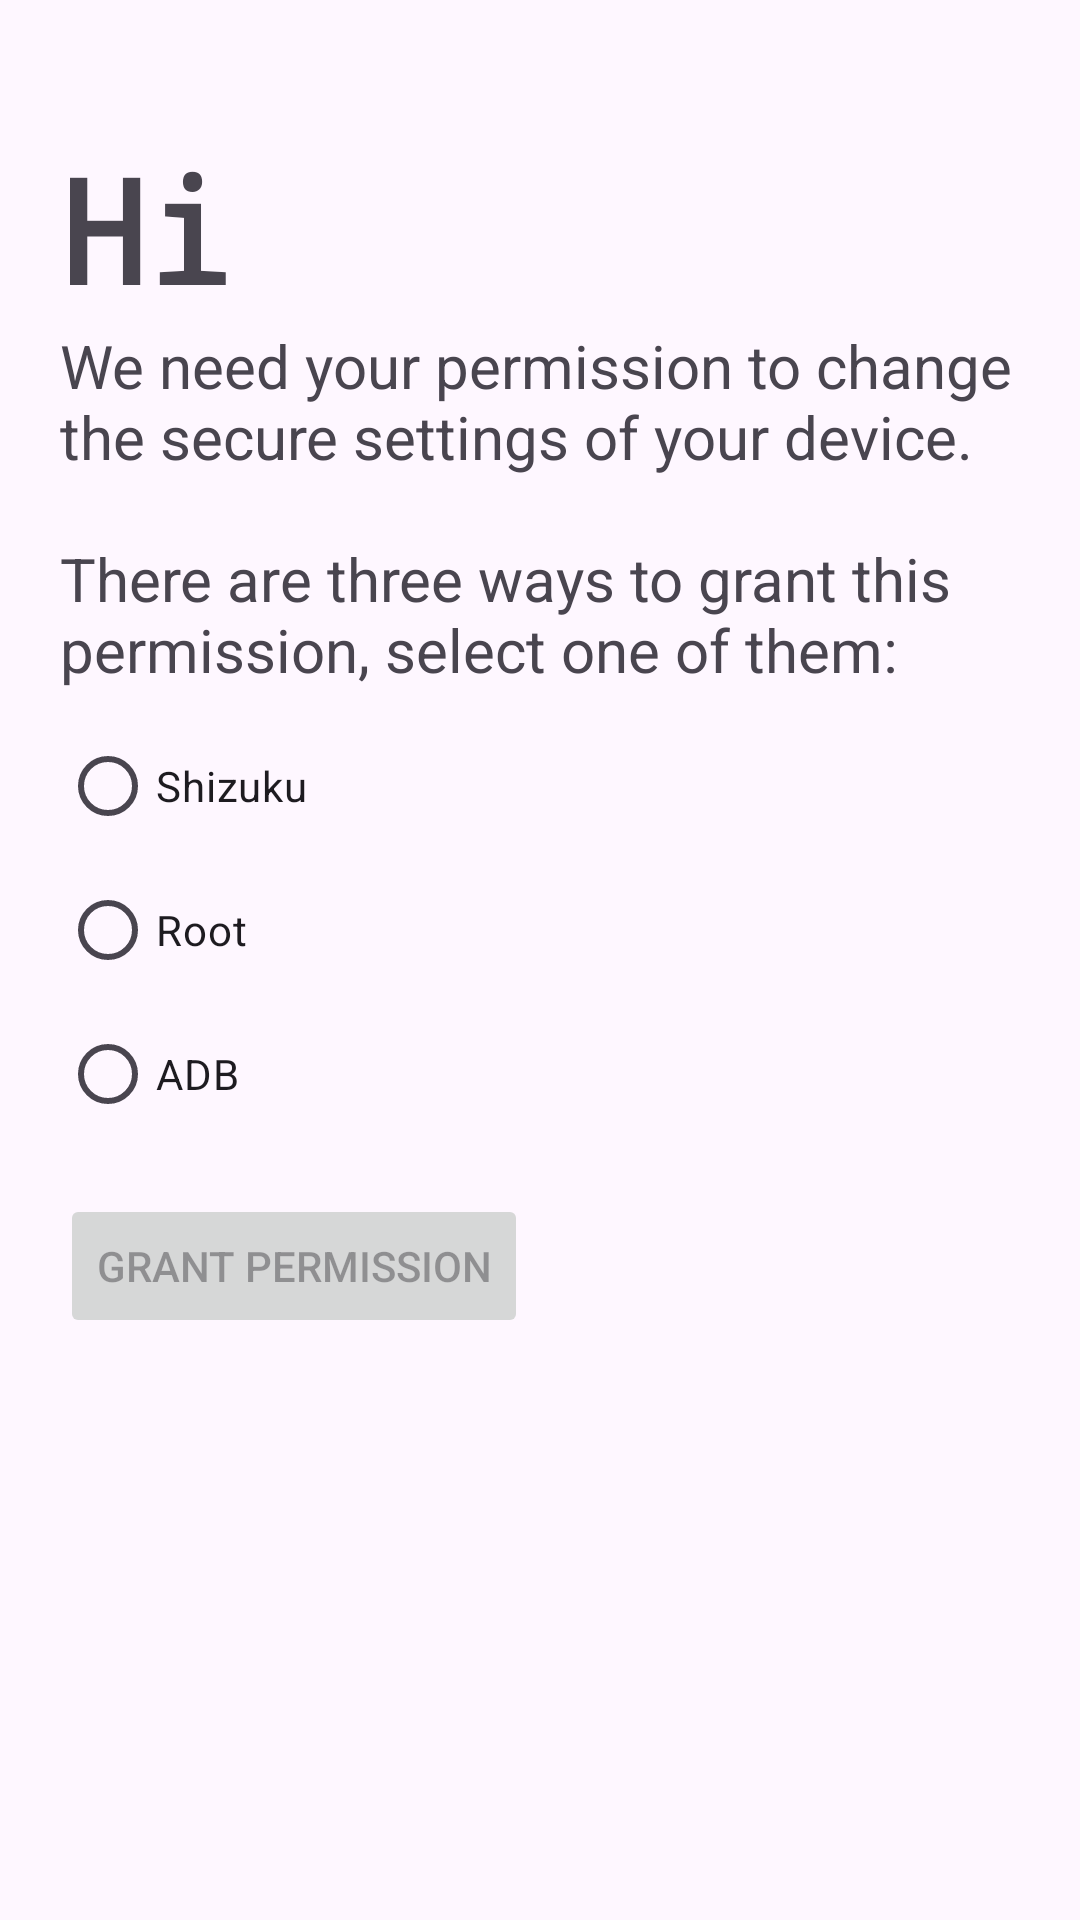

Write the Android layout XML for this screen, with the resource values it uses.
<!-- AndroidManifest.xml: application theme Theme.MultiLocale -->
<!-- res/layout/activity_permission_check.xml -->
<?xml version="1.0" encoding="utf-8"?>
<androidx.constraintlayout.widget.ConstraintLayout xmlns:android="http://schemas.android.com/apk/res/android"
    xmlns:app="http://schemas.android.com/apk/res-auto"
    xmlns:tools="http://schemas.android.com/tools"
    android:id="@+id/main"
    android:layout_width="match_parent"
    android:layout_height="match_parent"
    tools:context=".PermissionCheckActivity">

    <LinearLayout
        android:layout_width="wrap_content"
        android:layout_height="wrap_content"
        android:layout_marginTop="24dp"
        android:orientation="vertical"
        android:padding="20dp"
        app:layout_constraintEnd_toEndOf="parent"
        app:layout_constraintStart_toStartOf="parent"
        app:layout_constraintTop_toTopOf="parent">

        <TextView
            android:id="@+id/textView"
            android:layout_width="wrap_content"
            android:layout_height="wrap_content"
            android:fontFamily="monospace"
            android:text="@string/hi"
            android:textSize="48sp"
            android:textStyle="bold"
            app:layout_constraintStart_toStartOf="parent"
            app:layout_constraintTop_toTopOf="parent" />

        <TextView
            android:id="@+id/textView2"
            android:layout_width="wrap_content"
            android:layout_height="wrap_content"
            android:text="@string/grant_permission_reason"
            android:textSize="20sp"
            app:layout_constraintEnd_toEndOf="parent"
            app:layout_constraintStart_toStartOf="parent"
            app:layout_constraintTop_toBottomOf="@+id/textView" />

        <RadioGroup
            android:id="@+id/grantOptionRadioGroup"
            android:layout_width="wrap_content"
            android:layout_height="wrap_content"
            android:layout_marginTop="8dp"
            app:layout_constraintStart_toStartOf="parent"
            app:layout_constraintTop_toBottomOf="@+id/textView2">

            <RadioButton
                android:id="@+id/radio_shizuku"
                android:layout_width="wrap_content"
                android:layout_height="wrap_content"
                android:text="@string/shizuku" />

            <RadioButton
                android:id="@+id/radio_root"
                android:layout_width="wrap_content"
                android:layout_height="wrap_content"
                android:text="@string/root" />

            <RadioButton
                android:id="@+id/radio_adb"
                android:layout_width="wrap_content"
                android:layout_height="wrap_content"
                android:text="@string/adb" />
        </RadioGroup>

        <Button
            android:enabled="false"
            android:id="@+id/grant_secure_permission"
            android:layout_width="wrap_content"
            android:layout_height="wrap_content"
            android:layout_marginTop="16dp"
            android:text="@string/grant_permission"
            app:layout_constraintStart_toStartOf="parent"
            app:layout_constraintTop_toBottomOf="@+id/grantOptionRadioGroup" />
    </LinearLayout>


</androidx.constraintlayout.widget.ConstraintLayout>
<!-- resources referenced by this layout -->
<resources>
  <string name="adb">ADB</string>
  <string name="grant_permission">Grant permission</string>
  <string name="grant_permission_reason">
          We need your permission to change the secure settings of your device.
          \n\nThere are three ways to grant this permission, select one of them:
      </string>
  <string name="hi">Hi</string>
  <string name="root">Root</string>
  <string name="shizuku">Shizuku</string>
  <style name="Theme.MultiLocale" parent="Base.Theme.MultiLocale" />
  <style name="Base.Theme.MultiLocale" parent="Theme.Material3.DayNight.NoActionBar">
          
          
      </style>
</resources>
